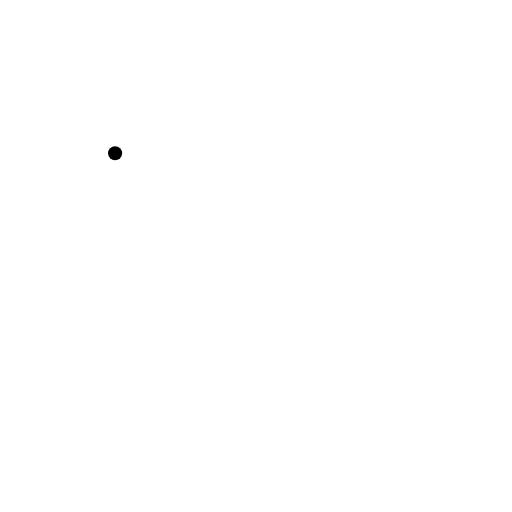
t = 0.00 s
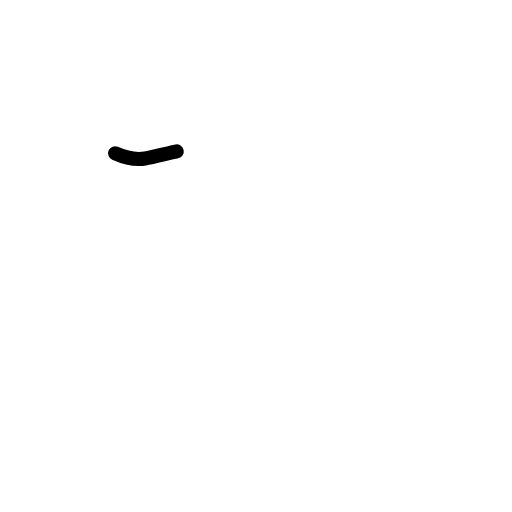
t = 0.42 s
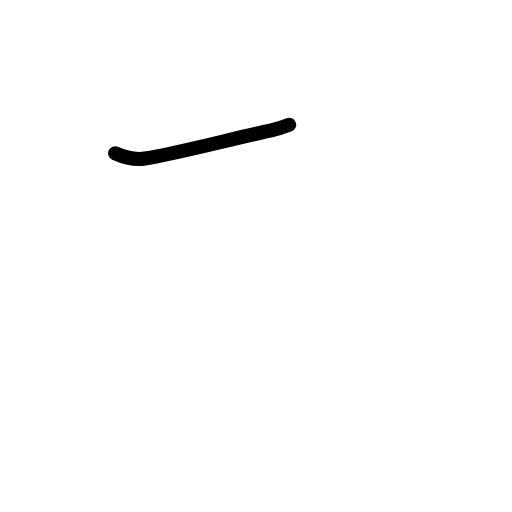
t = 0.83 s
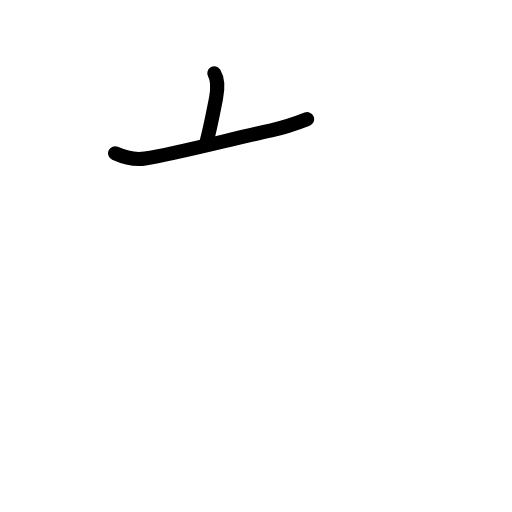
t = 1.21 s
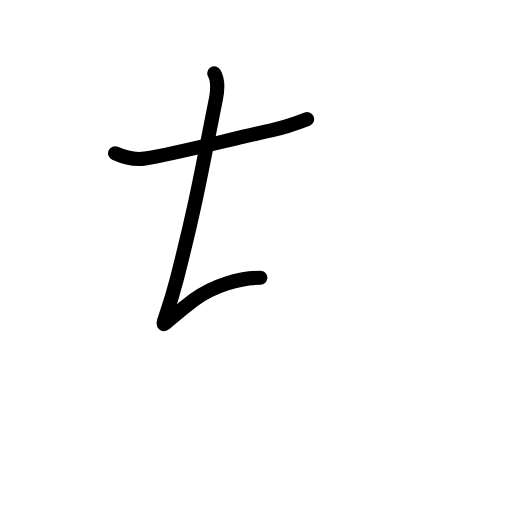
t = 1.58 s
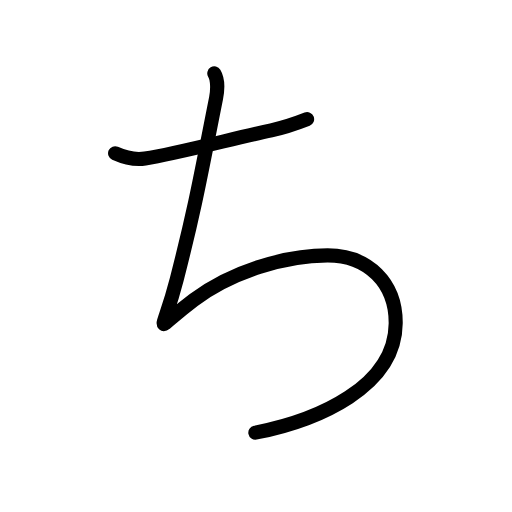
t = 2.00 s

The animated SVG that drew these frames (rendered in a browser with its animation timeline set to each time). Animation: 10 SMIL elements (animate=10); one cycle of 2.00 s.

<?xml version="1.0" encoding="UTF-8"?>
<!--
AniKanjiVG is licensed by CC-BY-SA Paul C. Sommerhoff (https://bitbucket.org/sommerhoff/anikanjivg).
AniKanjiVG uses KanjiVG which is licensed by CC-BY-SA Ulrich Apel (http://kanjivg.tagaini.net).
See also http://creativecommons.org/licenses/by-sa/3.0/
-->
<svg xmlns:kvg='http://kanjivg.tagaini.net' xmlns='http://www.w3.org/2000/svg' width='109' height='109' viewBox='0 0 109 109' style='fill:none;stroke:#000000;stroke-width:3;stroke-linecap:round;stroke-linejoin:round;' id="kvg:kanji_03061"><g id="kvg:03061"><path id="kvg:03061-s1" d="M24.5,32.62c1.38,0.62,3.88,1.51,6.38,1.12c6.5-1,18.25-4.12,26.88-6c2.64-0.57,5.38-1.5,7.62-2.38"><animate attributeName="d" begin="0.0s" dur="0.3333333333333333s" from="M24.5,32.62C24.5,32.62,24.5,32.62,24.5,32.62" to="M24.5,32.62c1.38,0.62,3.88,1.51,6.38,1.12" />
<animate attributeName="d" begin="0.3333333333333333s" dur="0.3333333333333333s" from="M24.5,32.62c1.38,0.62,3.88,1.51,6.38,1.12c0,0,0,0,0,0,0" to="M24.5,32.62c1.38,0.62,3.88,1.51,6.38,1.12c6.5-1,18.25-4.12,26.88-6" />
<animate attributeName="d" begin="0.6666666666666666s" dur="0.3333333333333333s" from="M24.5,32.62c1.38,0.62,3.88,1.51,6.38,1.12c6.5-1,18.25-4.12,26.88-6c0,0,0,0,0,0,0" to="M24.5,32.62c1.38,0.62,3.88,1.51,6.38,1.12c6.5-1,18.25-4.12,26.88-6c2.64-0.57,5.38-1.5,7.62-2.38" />
</path>
<path id="kvg:03061-s2" d="M45.62,15.62c0.75,1.25,0.71,3.58,0.38,5.25c-3,15-4.25,22.59-8.38,38.62c-3.25,12.62-5.38,11.12,3.62,4.38c8.29-6.21,19.75-9.5,28.5-9.5c8.62,0,14.58,5.88,14.5,14.5c-0.12,13.5-16.5,20.62-29.88,23.25"><animate attributeName="d" begin="1.0s" dur="0.16666666666666666s" from="M45.62,15.62C45.62,15.62,45.62,15.62,45.62,15.62" to="M45.62,15.62c0.75,1.25,0.71,3.58,0.38,5.25" />
<animate attributeName="d" begin="1.1666666666666667s" dur="0.16666666666666666s" from="M45.62,15.62c0.75,1.25,0.71,3.58,0.38,5.25c0,0,0,0,0,0,0" to="M45.62,15.62c0.75,1.25,0.71,3.58,0.38,5.25c-3,15-4.25,22.59-8.38,38.62" />
<animate attributeName="d" begin="1.3333333333333333s" dur="0.16666666666666666s" from="M45.62,15.62c0.75,1.25,0.71,3.58,0.38,5.25c-3,15-4.25,22.59-8.38,38.62c0,0,0,0,0,0,0" to="M45.62,15.62c0.75,1.25,0.71,3.58,0.38,5.25c-3,15-4.25,22.59-8.38,38.62c-3.25,12.62-5.38,11.12,3.62,4.38" />
<animate attributeName="d" begin="1.5s" dur="0.16666666666666666s" from="M45.62,15.62c0.75,1.25,0.71,3.58,0.38,5.25c-3,15-4.25,22.59-8.38,38.62c-3.25,12.62-5.38,11.12,3.62,4.38c0,0,0,0,0,0,0" to="M45.62,15.62c0.75,1.25,0.71,3.58,0.38,5.25c-3,15-4.25,22.59-8.38,38.62c-3.25,12.62-5.38,11.12,3.62,4.38c8.29-6.21,19.75-9.5,28.5-9.5" />
<animate attributeName="d" begin="1.6666666666666665s" dur="0.16666666666666666s" from="M45.62,15.62c0.75,1.25,0.71,3.58,0.38,5.25c-3,15-4.25,22.59-8.38,38.62c-3.25,12.62-5.38,11.12,3.62,4.38c8.29-6.21,19.75-9.5,28.5-9.5c0,0,0,0,0,0,0" to="M45.62,15.62c0.75,1.25,0.71,3.58,0.38,5.25c-3,15-4.25,22.59-8.38,38.62c-3.25,12.62-5.38,11.12,3.62,4.38c8.29-6.21,19.75-9.5,28.5-9.5c8.62,0,14.58,5.88,14.5,14.5" />
<animate attributeName="d" begin="1.8333333333333333s" dur="0.16666666666666666s" from="M45.62,15.62c0.75,1.25,0.71,3.58,0.38,5.25c-3,15-4.25,22.59-8.38,38.62c-3.25,12.62-5.38,11.12,3.62,4.38c8.29-6.21,19.75-9.5,28.5-9.5c8.62,0,14.58,5.88,14.5,14.5c0,0,0,0,0,0,0" to="M45.62,15.62c0.75,1.25,0.71,3.58,0.38,5.25c-3,15-4.25,22.59-8.38,38.62c-3.25,12.62-5.38,11.12,3.62,4.38c8.29-6.21,19.75-9.5,28.5-9.5c8.62,0,14.58,5.88,14.5,14.5c-0.12,13.5-16.5,20.62-29.88,23.25" />
<animate attributeName="d" begin="0s" dur="1.0s" from="M-100,-100" to="M-100,-100" />
</path>
</g>
</svg>
